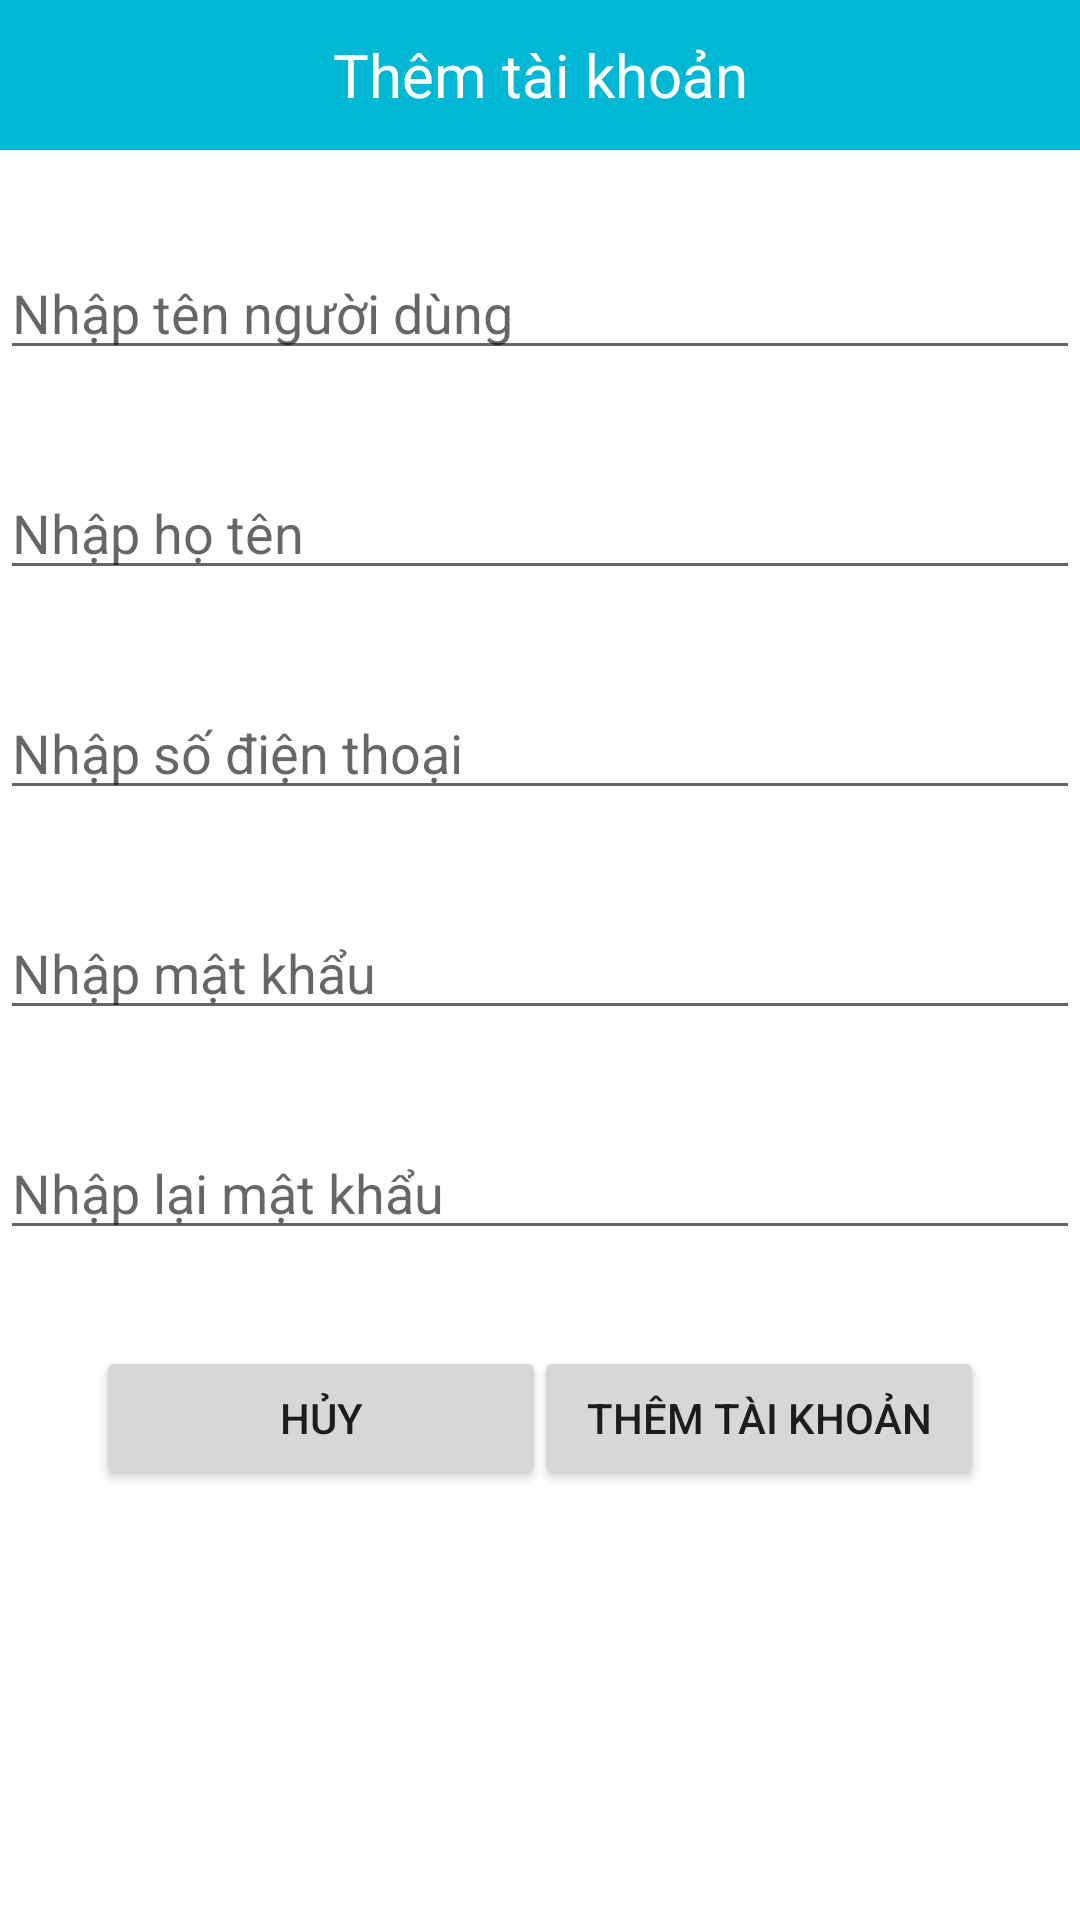

This screen was rendered from an Android layout file. Write that file and the resources it references.
<!-- AndroidManifest.xml: application theme Theme.Kingshoes -->
<!-- res/layout/fragment_addtv.xml -->
<?xml version="1.0" encoding="utf-8"?>
<androidx.constraintlayout.widget.ConstraintLayout xmlns:android="http://schemas.android.com/apk/res/android"
    xmlns:app="http://schemas.android.com/apk/res-auto"
    xmlns:tools="http://schemas.android.com/tools"
    android:layout_width="match_parent"
    android:layout_height="match_parent">

    <EditText
        android:id="@+id/edNewUser"
        android:layout_width="match_parent"
        android:layout_height="wrap_content"
        android:layout_marginTop="32dp"
        android:ems="10"
        android:hint="Nhập tên người dùng"
        android:inputType="textPersonName"
        app:layout_constraintEnd_toEndOf="parent"
        app:layout_constraintHorizontal_bias="0.497"
        app:layout_constraintStart_toStartOf="parent"
        app:layout_constraintTop_toBottomOf="@+id/textView6" />

    <TextView
        android:id="@+id/textView6"
        android:layout_width="match_parent"
        android:layout_height="50dp"
        android:background="#00B8D4"
        android:gravity="center"
        android:text="Thêm tài khoản"
        android:textColor="@color/white"
        android:textSize="20dp"
        app:layout_constraintEnd_toEndOf="parent"
        app:layout_constraintStart_toStartOf="parent"
        app:layout_constraintTop_toTopOf="parent" />

    <EditText
        android:id="@+id/edHoTenThuThu"
        android:layout_width="match_parent"
        android:layout_height="wrap_content"
        android:layout_marginTop="32dp"
        android:ems="10"
        android:hint="Nhập họ tên"
        android:inputType="textPersonName"
        app:layout_constraintEnd_toEndOf="parent"
        app:layout_constraintHorizontal_bias="0.497"
        app:layout_constraintStart_toStartOf="parent"
        app:layout_constraintTop_toBottomOf="@+id/edNewUser" />

    <EditText
        android:id="@+id/edPassWord"
        android:layout_width="match_parent"
        android:layout_height="wrap_content"
        android:layout_marginTop="32dp"
        android:ems="10"
        android:hint="Nhập mật khẩu"
        android:inputType="textPassword"
        app:layout_constraintEnd_toEndOf="parent"
        app:layout_constraintHorizontal_bias="0.0"
        app:layout_constraintStart_toStartOf="parent"
        app:layout_constraintTop_toBottomOf="@+id/edSdtTV" />

    <EditText
        android:id="@+id/edRePassWord"
        android:layout_width="match_parent"
        android:layout_height="wrap_content"
        android:layout_marginTop="32dp"
        android:ems="10"
        android:hint="Nhập lại mật khẩu"
        android:inputType="textPassword"
        app:layout_constraintEnd_toEndOf="parent"
        app:layout_constraintHorizontal_bias="0.502"
        app:layout_constraintStart_toStartOf="parent"
        app:layout_constraintTop_toBottomOf="@+id/edPassWord" />

    <Button
        android:id="@+id/btnCancelAddThuThu"
        android:layout_width="150dp"
        android:layout_height="wrap_content"
        android:layout_marginStart="32dp"
        android:layout_marginTop="32dp"
        android:text="Hủy"
        app:layout_constraintStart_toStartOf="parent"
        app:layout_constraintTop_toBottomOf="@+id/edRePassWord" />

    <Button
        android:id="@+id/btnAddThuThu"
        android:layout_width="150dp"
        android:layout_height="wrap_content"
        android:layout_marginTop="32dp"
        android:layout_marginEnd="32dp"
        android:text="Thêm tài khoản"
        app:layout_constraintEnd_toEndOf="parent"
        app:layout_constraintTop_toBottomOf="@+id/edRePassWord" />

    <EditText
        android:id="@+id/edSdtTV"
        android:layout_width="match_parent"
        android:layout_height="wrap_content"
        android:layout_marginTop="32dp"
        android:ems="10"
        android:hint="Nhập số điện thoại"
        android:inputType="textPersonName"
        app:layout_constraintEnd_toEndOf="parent"
        app:layout_constraintHorizontal_bias="0.497"
        app:layout_constraintStart_toStartOf="parent"
        app:layout_constraintTop_toBottomOf="@+id/edHoTenThuThu" />
</androidx.constraintlayout.widget.ConstraintLayout>
<!-- resources referenced by this layout -->
<resources>
  <style name="Theme.Kingshoes" parent="Theme.MaterialComponents.DayNight.DarkActionBar">
          
          <item name="colorPrimary">@color/purple_500</item>
          <item name="colorPrimaryVariant">@color/purple_700</item>
          <item name="colorOnPrimary">@color/white</item>
          
          <item name="colorSecondary">@color/teal_200</item>
          <item name="colorSecondaryVariant">@color/teal_700</item>
          <item name="colorOnSecondary">@color/black</item>
          
          <item name="android:statusBarColor">?attr/colorPrimaryVariant</item>
          
      </style>
  <!-- not gathered from this repository: default colours our renderer supplied (Android Studio template values) -->
  <color name="purple_500">#FF6200EE</color>
  <color name="purple_700">#FF3700B3</color>
  <color name="teal_200">#FF03DAC5</color>
  <color name="teal_700">#FF018786</color>
  <color name="black">#FF000000</color>
  <color name="white">#FFFFFFFF</color>
</resources>
